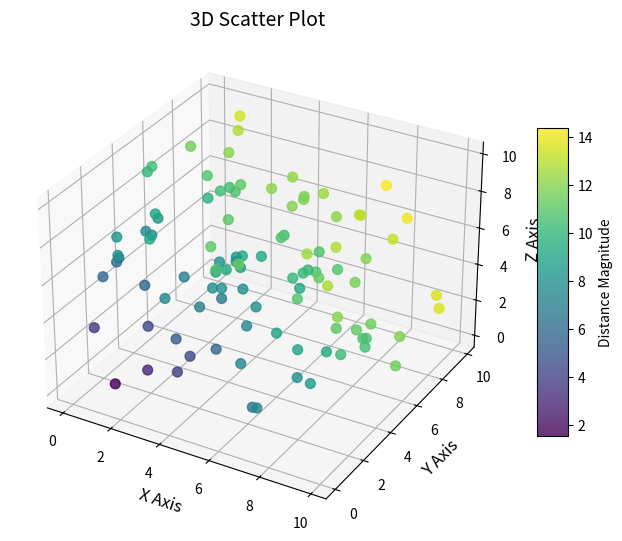

This figure's Python source:
import matplotlib.pyplot as plt
from mpl_toolkits.mplot3d import Axes3D
import numpy as np

# Generate random 3D data
np.random.seed(42)  # For reproducibility
x = np.random.rand(100) * 10
y = np.random.rand(100) * 10
z = np.random.rand(100) * 10
colors = np.sqrt(x**2 + y**2 + z**2)  # Color mapping based on distance from origin

# Create a 3D scatter plot
fig = plt.figure(figsize=(8, 8))
ax = fig.add_subplot(111, projection='3d')

# Plot 3D scatter points
scatter = ax.scatter(
    x, y, z, c=colors, cmap="viridis", marker="o", s=50, alpha=0.8
)

# Label axes
ax.set_title("3D Scatter Plot", fontsize=14)
ax.set_xlabel("X Axis", fontsize=12)
ax.set_ylabel("Y Axis", fontsize=12)
ax.set_zlabel("Z Axis", fontsize=12)

# Add a color bar for context
cbar = fig.colorbar(scatter, ax=ax, shrink=0.5, aspect=10)
cbar.set_label("Distance Magnitude", fontsize=10)

# Save the plot as an image
plt.savefig("3d_scatter_plot.png")
plt.show()
